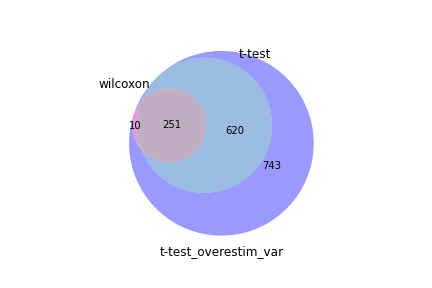

The data file committed next to this chart (first rows):
wilcoxon, t-test, t-test_overestim_var
Trdc, Trdc, Trdc
mt-Cytb, Trav14-1, mt-Cytb
mt-Atp6, mt-Cytb, mt-Atp6
mt-Nd4, mt-Atp6, mt-Co3
mt-Co3, Trbv13-3, mt-Nd4
Rps8, mt-Nd4, Trav14-1
mt-Co2, Ccr9, mt-Co2
Ppia, mt-Co3, Rps8
mt-Nd2, mt-Co2, Ccr9
Cd52, Rps8, Trbv13-3
Rps3a1, Igfbp4, mt-Co1
Bcl11b, Itgae, Ppia
mt-Co1, Ppia, Cd52
Rpl22l1, Tspan32, mt-Nd2
Cd3e, mt-Nd2, Rps3a1
Limd2, Bcl11b, Bcl11b
Pfn1, Cd52, Rpl22l1
Rpl5, Cxcr6, Igfbp4
Trav14-1, Rps3a1, Pfn1
Ccr9, mt-Co1, Rpl5
Rps29, Rpl22l1, Cd3e
Cd3g, Eps8l1, Limd2
Ighm, Cd3e, Tspan32
Arl4c, Pfn1, Rps29
mt-Nd1, Rpl5, Itgae
mt-Nd3, Tespa1, Cxcr6
Coro1a, Rflnb, Tespa1
Clec2d, Limd2, Clec2d
Igfbp4, Clec2d, Cd3g
Actb, Rps29, Rflnb
Tespa1, Il6st, Ighm
Rinl, Ramp1, Il6st
Ltb, Ighm, mt-Nd1
Tle5, Cd3g, Ramp1
Itgb7, AI467606, Actb
Rps17, mt-Nd1, Coro1a
Ramp1, Rinl, Rinl
Il6st, Actb, Arl4c
Arhgdib, Coro1a, mt-Nd3
Mbnl1, 1700017B05Rik, Eps8l1
Ccnd2, Arl4c, AI467606
Rflnb, mt-Nd3, Nrip1
Gnas, Nrip1, AC149090.1
Trbv13-3, Cdk5rap1, Ccnd2
Grap2, Mmp16, Ltb
Tmsb4x, Casp1, Arhgdib
Rpl35a, AC149090.1, 1700017B05Rik
Txnip, Id3, Mbnl1
AC149090.1, Ccnd2, Gnas
Tspan32, Zfp950, Tle5
Themis, Ltb, Rpl35a
Shisa5, Stap1, Itgb7
Cxcr6, Zfp652, Tmsb4x
Arhgef1, Arhgdib, Rps17
Rps4x, Tle5, Cdk5rap1
Top2b, Itgb7, Id3
Rpl12, Tent5a, Themis
Ptprcap, Arhgap5, Grap2
mt-Nd5, Dntt, Txnip
Pura, Nrros, Git2
... 1,564 more rows
